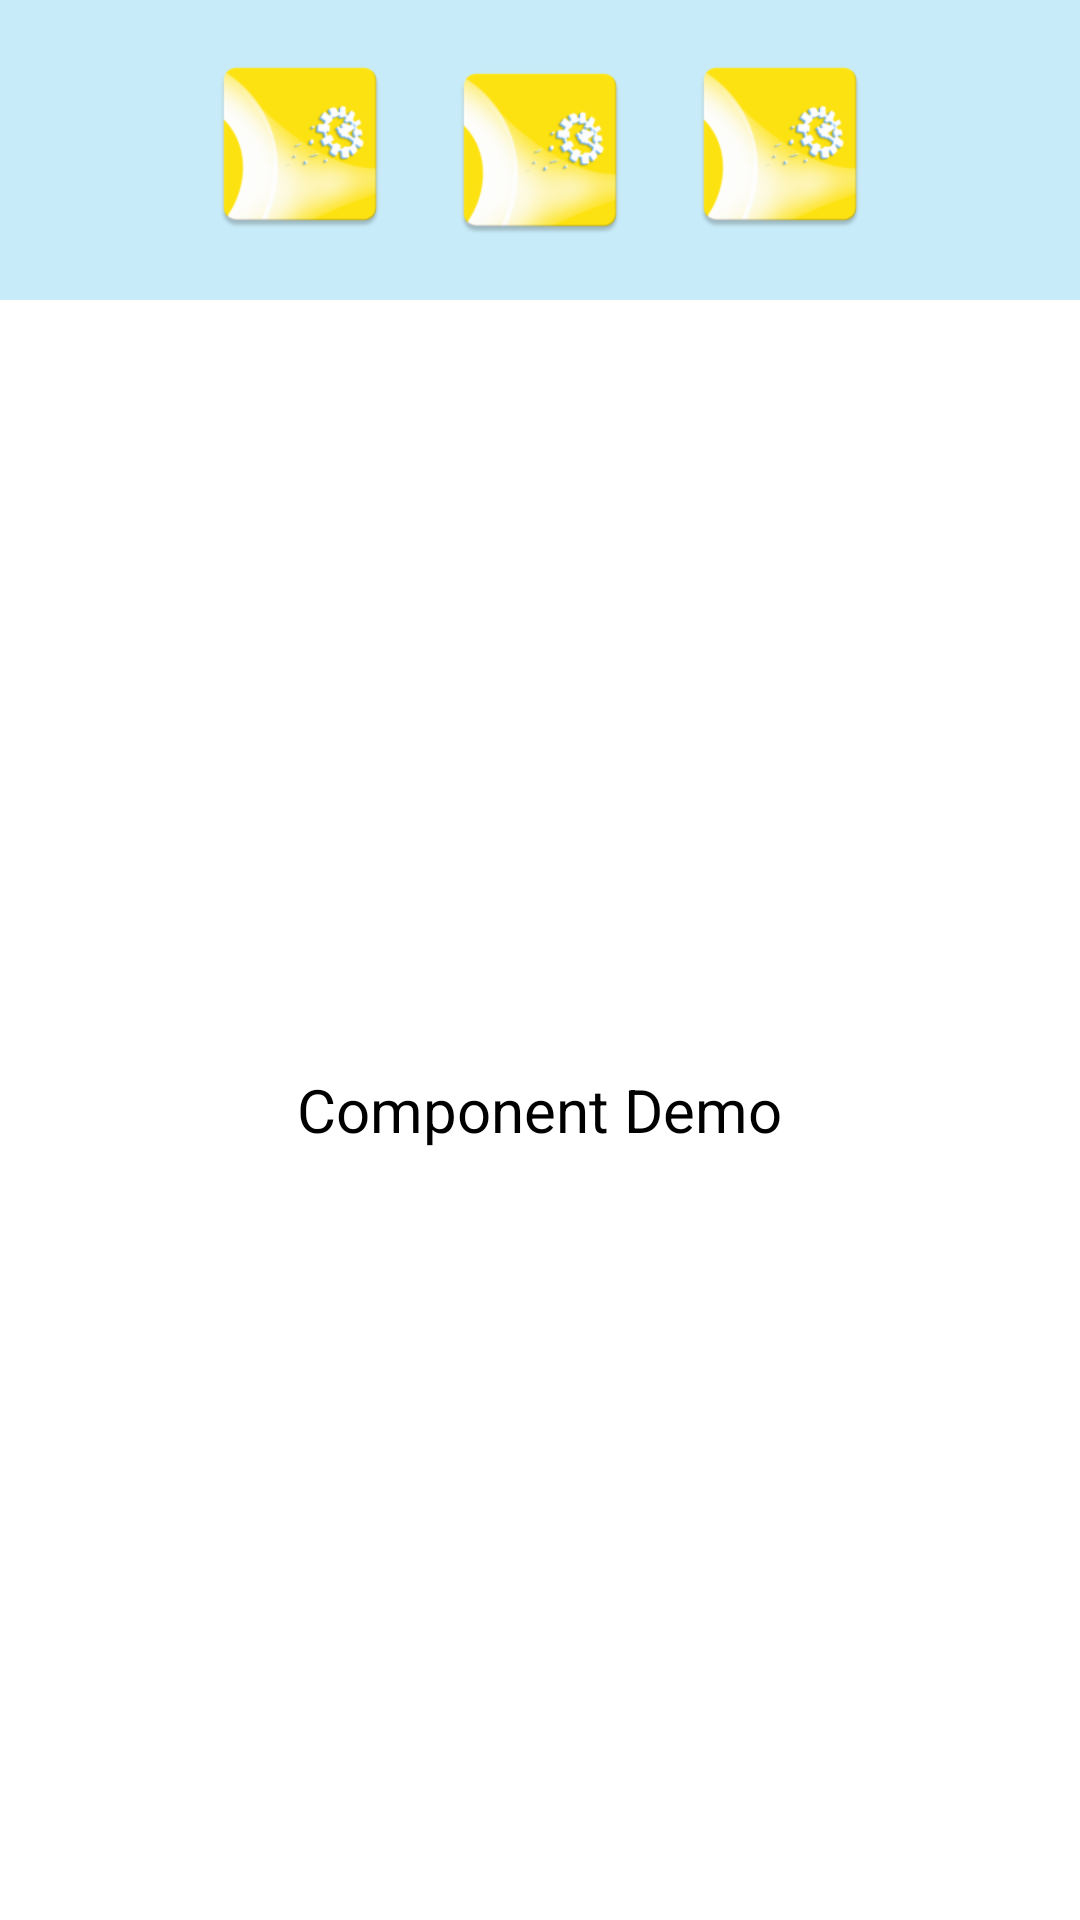

Android layout source for this screen:
<!-- AndroidManifest.xml: activity theme LauncherThemeCompat -->
<!-- res/layout/bottom_sheet.xml -->
<?xml version="1.0" encoding="utf-8"?>
<RelativeLayout xmlns:android="http://schemas.android.com/apk/res/android"
    android:layout_width="match_parent"
    android:layout_height="match_parent"
    xmlns:app="http://schemas.android.com/apk/res-auto"
    app:layout_behavior="@string/bottom_sheet_behavior"
    android:background="#FFFFFF"
    app:behavior_peekHeight="100dp">

    <RelativeLayout
        android:id="@+id/sheet_top_bar"
        android:layout_width="match_parent"
        android:layout_height="100dp"
        android:background="#4633B5E5"
        android:padding="16dp">

        <ImageView
            android:id="@+id/left"
            android:layout_width="64dp"
            android:layout_height="64dp"
            android:layout_toStartOf="@+id/center"
            android:src="@mipmap/ic_launcher" />

        <ImageView
            android:id="@+id/center"
            android:layout_width="64dp"
            android:layout_height="64dp"
            android:layout_centerInParent="true"
            android:layout_marginStart="16dp"
            android:layout_marginEnd="16dp"
            android:src="@mipmap/ic_launcher" />

        <ImageView
            android:id="@+id/right"
            android:layout_width="64dp"
            android:layout_height="64dp"
            android:layout_toEndOf="@+id/center"
            android:src="@mipmap/ic_launcher" />

    </RelativeLayout>

    <LinearLayout
        android:id="@+id/sheet_content_view"
        android:layout_width="match_parent"
        android:layout_height="match_parent"
        android:layout_below="@+id/sheet_top_bar"
        android:gravity="center"
        android:orientation="vertical">

        <TextView
            android:layout_width="wrap_content"
            android:layout_height="wrap_content"
            android:text="@string/app_name"
            android:textColor="@android:color/black"
            android:textSize="20sp" />

    </LinearLayout>

</RelativeLayout>
<!-- resources referenced by this layout -->
<resources>
  <!-- mipmap ic_launcher: png bitmap (mipmap-hdpi, 4682 bytes) -->
  <string name="app_name">Component Demo</string>
  <style name="LauncherThemeCompat" parent="Theme.AppCompat.Light.NoActionBar">
          <item name="android:windowBackground">@android:color/transparent</item>
          <item name="android:colorBackgroundCacheHint">@null</item>
          <item name="android:windowShowWallpaper">true</item>
          <item name="android:windowNoTitle">true</item>
          <item name="android:statusBarColor">@android:color/transparent</item>
          <item name="android:navigationBarColor">@android:color/transparent</item>
      </style>
</resources>
